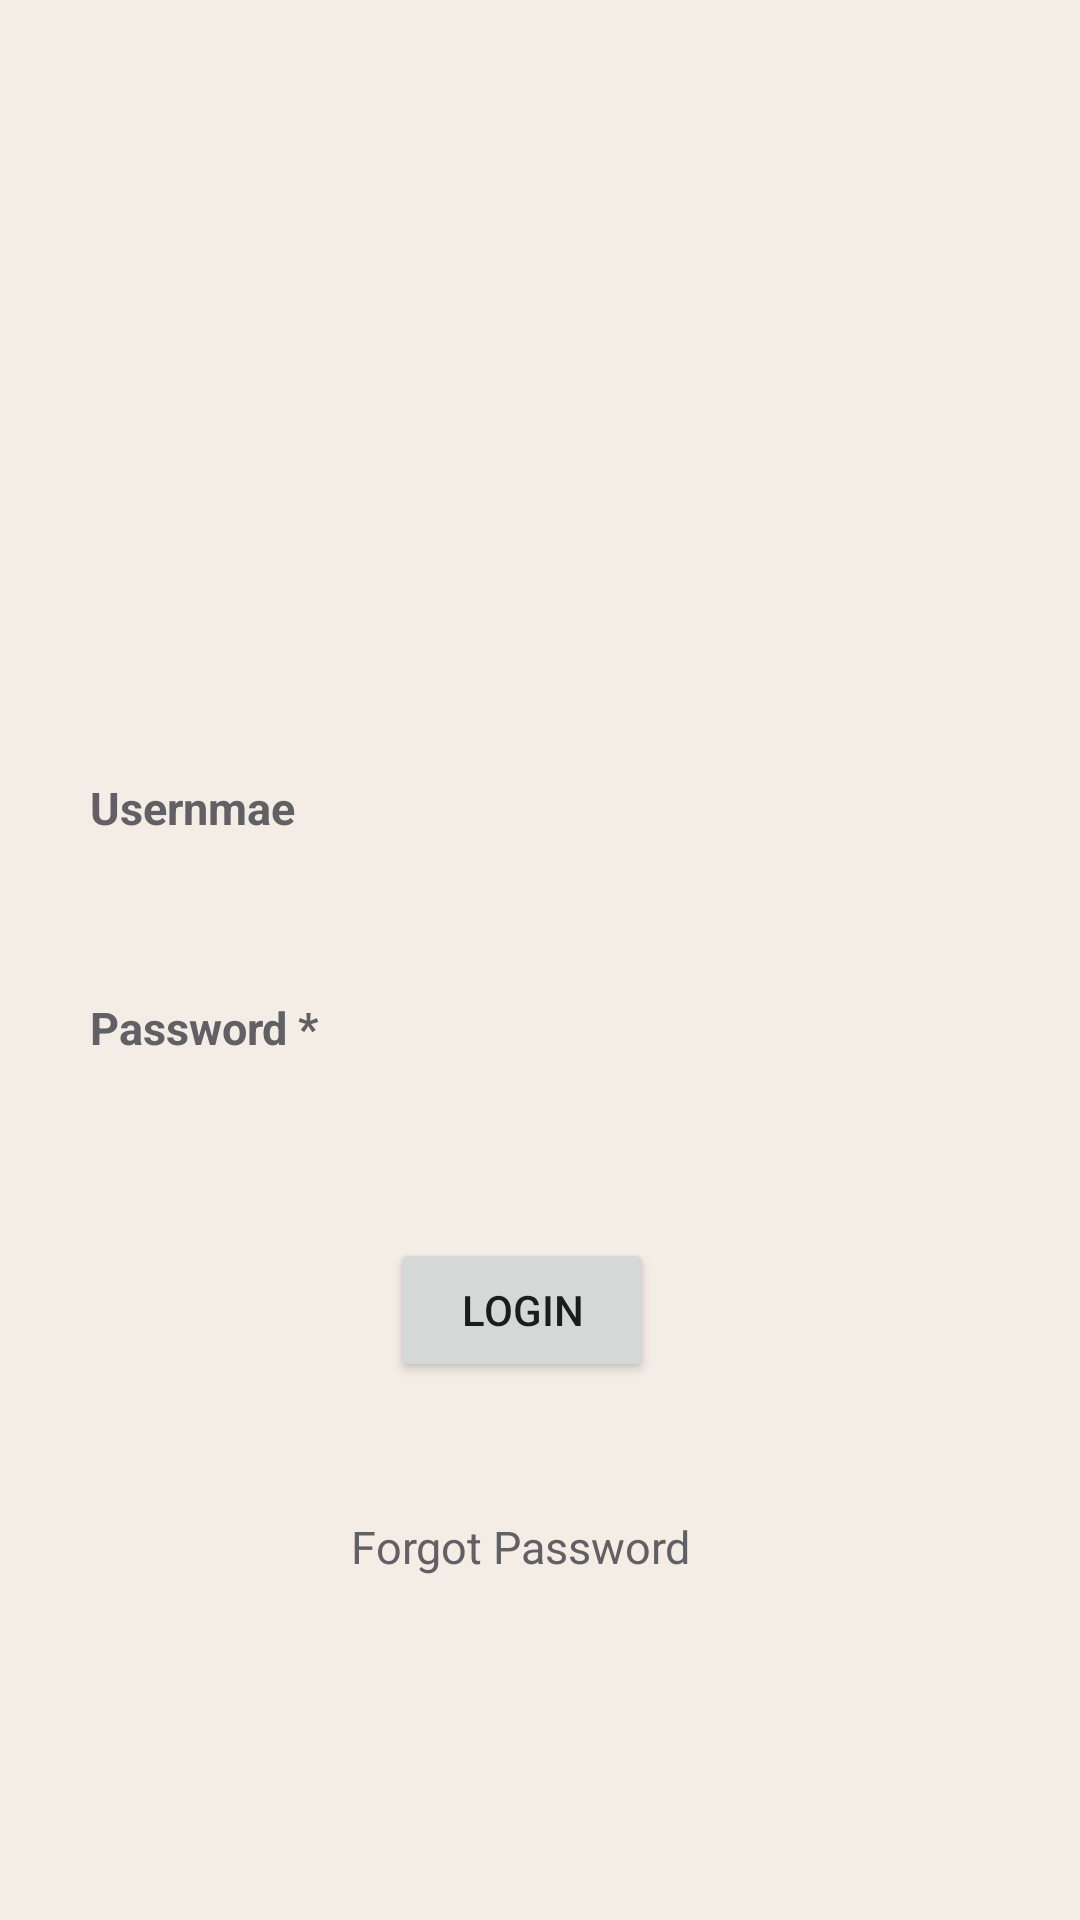

Write the Android layout XML for this screen, with the resource values it uses.
<!-- AndroidManifest.xml: application theme AppTheme -->
<!-- res/layout/activity_login.xml -->
<?xml version="1.0" encoding="utf-8"?>
<RelativeLayout xmlns:android="http://schemas.android.com/apk/res/android"
    xmlns:tools="http://schemas.android.com/tools"
    android:layout_width="match_parent"
    android:layout_height="match_parent"
    android:background="@color/background"
    android:orientation="vertical">


    <ImageView
        android:id="@+id/ivlogo"
        android:layout_width="100dp"
        android:layout_height="100dp"
        android:layout_centerHorizontal="true"
        android:layout_gravity="center"
        android:layout_marginTop="25dp"
        android:adjustViewBounds="true"
        android:layout_below="@+id/toolbar"
        android:src="@mipmap/logo" />

    <LinearLayout
        android:id="@+id/linerLogin"
        android:layout_width="match_parent"
        android:layout_height="wrap_content"
        android:layout_centerInParent="true"
        android:layout_marginLeft="30dp"
        android:layout_marginRight="30dp"
        android:orientation="vertical">

        <TextView
            android:layout_width="wrap_content"
            android:layout_height="wrap_content"
            android:layout_marginBottom="3dp"
            android:layout_marginTop="10dp"
            android:gravity="start|center_vertical"
            android:text="Usernmae"
            android:textColor="@color/dark_gray"
            android:textSize="15sp"
            android:textStyle="bold" />

        <EditText
            android:id="@+id/user_email"
            android:layout_width="match_parent"
            android:layout_height="35dp"
            android:background="@drawable/border_round_background_dark_gray"
            android:inputType="text"
            android:paddingLeft="10dp"
            android:paddingRight="10dp"
            android:textSize="18sp" />

        <TextView
            android:layout_width="wrap_content"
            android:layout_height="match_parent"
            android:layout_marginBottom="3dp"
            android:layout_marginTop="15dp"
            android:gravity="start|center_vertical"
            android:text="Password *"
            android:textColor="@color/dark_gray"
            android:textSize="15sp"
            android:textStyle="bold" />

        <EditText
            android:id="@+id/user_password"
            android:layout_width="match_parent"
            android:layout_height="35dp"
            android:background="@drawable/border_round_background_dark_gray"
            android:inputType="textPassword"
            android:paddingLeft="10dp"
            android:paddingRight="10dp"
            android:textSize="18sp" />
    </LinearLayout>


    <Button
        android:text="Login"
        android:layout_width="wrap_content"
        android:layout_height="wrap_content"
        android:layout_below="@+id/linerLogin"
        android:layout_alignLeft="@+id/ivlogo"
        android:layout_alignStart="@+id/ivlogo"
        android:layout_marginTop="22dp"
        android:id="@+id/btnlogin" />

    <TextView
        android:id="@+id/tvforgot"
        android:layout_width="wrap_content"
        android:layout_height="30dp"
        android:layout_gravity="center_horizontal"
        android:gravity="center"
        android:text="Forgot Password"
        android:textColor="@color/dark_gray"
        android:textSize="15sp"
        android:layout_below="@+id/btnlogin"
        android:layout_alignRight="@+id/ivlogo"
        android:layout_alignEnd="@+id/ivlogo"
        android:layout_marginTop="40dp" />


</RelativeLayout>
<!-- resources referenced by this layout -->
<resources>
  <color name="background">#f3ede6</color>
  <color name="dark_gray">#616064</color>
  <style name="AppTheme" parent="Theme.AppCompat.Light.NoActionBar">
          
          <item name="colorPrimary">@color/colorPrimary</item>
          <item name="colorPrimaryDark">@color/colorPrimaryDark</item>
          <item name="colorAccent">@color/colorAccent</item>
      </style>
  <color name="colorPrimary">#3F51B5</color>
  <color name="colorPrimaryDark">#303F9F</color>
  <color name="colorAccent">#FF4081</color>
</resources>
